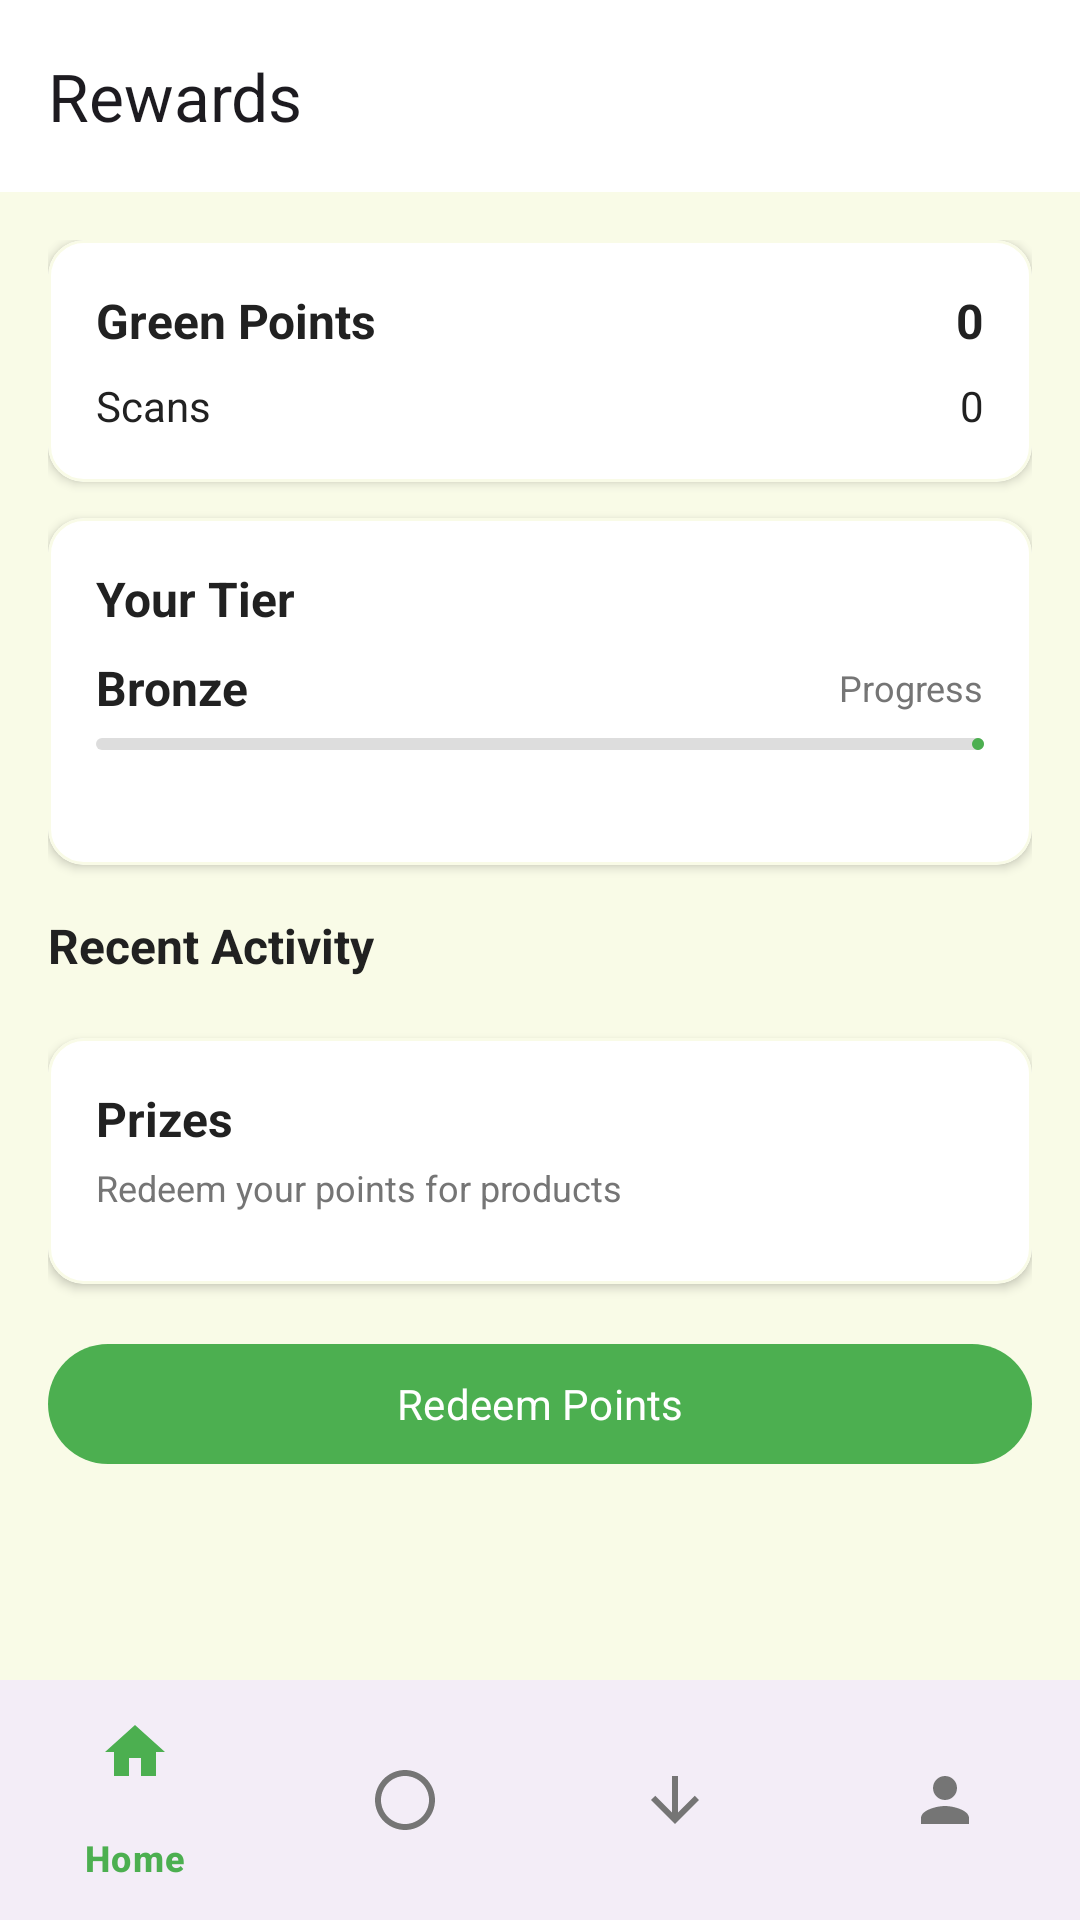

Android layout source for this screen:
<!-- AndroidManifest.xml: application theme Theme.GREENCART -->
<!-- res/layout/activity_rewards.xml -->
<?xml version="1.0" encoding="utf-8"?>

<androidx.coordinatorlayout.widget.CoordinatorLayout xmlns:android="http://schemas.android.com/apk/res/android"
    xmlns:app="http://schemas.android.com/apk/res-auto"
    android:layout_width="match_parent"
    android:layout_height="match_parent"
    android:background="@color/light_beige">

    <com.google.android.material.appbar.AppBarLayout
        android:layout_width="match_parent"
        android:layout_height="wrap_content">

        <androidx.appcompat.widget.Toolbar
            android:layout_width="match_parent"
            android:layout_height="?attr/actionBarSize"
            android:background="@color/white"
            app:title="@string/title_rewards" />
    </com.google.android.material.appbar.AppBarLayout>

    <androidx.core.widget.NestedScrollView
        android:layout_width="match_parent"
        android:layout_height="match_parent"
        app:layout_behavior="@string/appbar_scrolling_view_behavior">

        <LinearLayout
            android:layout_width="match_parent"
            android:layout_height="wrap_content"
            android:orientation="vertical"
            android:padding="16dp">

            
            <com.google.android.material.card.MaterialCardView
                android:layout_width="match_parent"
                android:layout_height="wrap_content"
                app:cardBackgroundColor="@color/white"
                app:cardElevation="2dp"
                app:strokeColor="@color/light_beige">

                <LinearLayout
                    android:layout_width="match_parent"
                    android:layout_height="wrap_content"
                    android:orientation="vertical"
                    android:padding="16dp">

                    <LinearLayout
                        android:layout_width="match_parent"
                        android:layout_height="wrap_content"
                        android:orientation="horizontal"
                        android:gravity="center_vertical">

                        <TextView
                            android:id="@+id/tvRewardsPointsLabel"
                            android:layout_width="0dp"
                            android:layout_height="wrap_content"
                            android:layout_weight="1"
                            android:text="@string/profile_points"
                            android:textColor="@color/text_charcoal"
                            android:textSize="16sp"
                            android:textStyle="bold" />

                        <TextView
                            android:id="@+id/tvRewardsPointsValue"
                            android:layout_width="wrap_content"
                            android:layout_height="wrap_content"
                            android:textColor="@color/text_charcoal"
                            android:textSize="16sp"
                            android:textStyle="bold"
                            android:text="0" />
                    </LinearLayout>

                    <LinearLayout
                        android:layout_width="match_parent"
                        android:layout_height="wrap_content"
                        android:orientation="horizontal"
                        android:gravity="center_vertical"
                        android:layout_marginTop="8dp">

                        <TextView
                            android:id="@+id/tvRewardsScansLabel"
                            android:layout_width="0dp"
                            android:layout_height="wrap_content"
                            android:layout_weight="1"
                            android:text="@string/profile_scans"
                            android:textColor="@color/text_charcoal"
                            android:textSize="14sp" />

                        <TextView
                            android:id="@+id/tvRewardsScansValue"
                            android:layout_width="wrap_content"
                            android:layout_height="wrap_content"
                            android:textColor="@color/text_charcoal"
                            android:textSize="14sp"
                            android:text="0" />
                    </LinearLayout>
                </LinearLayout>
            </com.google.android.material.card.MaterialCardView>

            
            <com.google.android.material.card.MaterialCardView
                android:layout_width="match_parent"
                android:layout_height="wrap_content"
                android:layout_marginTop="12dp"
                app:cardBackgroundColor="@color/white"
                app:cardElevation="2dp"
                app:strokeColor="@color/light_beige">

                <LinearLayout
                    android:layout_width="match_parent"
                    android:layout_height="wrap_content"
                    android:orientation="vertical"
                    android:padding="16dp">

                    <TextView
                        android:layout_width="wrap_content"
                        android:layout_height="wrap_content"
                        android:text="@string/rewards_tier_header"
                        android:textColor="@color/text_charcoal"
                        android:textSize="16sp"
                        android:textStyle="bold" />

                    <LinearLayout
                        android:layout_width="match_parent"
                        android:layout_height="wrap_content"
                        android:orientation="horizontal"
                        android:layout_marginTop="8dp"
                        android:gravity="center_vertical">

                        <TextView
                            android:id="@+id/tvTierName"
                            android:layout_width="0dp"
                            android:layout_height="wrap_content"
                            android:layout_weight="1"
                            android:text="Bronze"
                            android:textColor="@color/text_charcoal"
                            android:textSize="16sp"
                            android:textStyle="bold" />

                        <TextView
                            android:id="@+id/tvTierProgressLabel"
                            android:layout_width="wrap_content"
                            android:layout_height="wrap_content"
                            android:text="@string/rewards_progress_label"
                            android:textColor="@color/text_medium"
                            android:textSize="12sp" />
                    </LinearLayout>

                    <com.google.android.material.progressindicator.LinearProgressIndicator
                        android:id="@+id/tierProgress"
                        style="@style/Widget.MaterialComponents.LinearProgressIndicator"
                        android:layout_width="match_parent"
                        android:layout_height="wrap_content"
                        android:layout_marginTop="6dp"
                        app:trackCornerRadius="6dp"
                        app:indicatorColor="@color/green"
                        app:trackColor="#DDDDDD"
                        app:indicatorDirectionLinear="leftToRight" />

                    <TextView
                        android:id="@+id/tvTierProgressDetail"
                        android:layout_width="wrap_content"
                        android:layout_height="wrap_content"
                        android:layout_marginTop="6dp"
                        android:textColor="@color/text_medium"
                        android:textSize="12sp"
                        android:text="" />
                </LinearLayout>
            </com.google.android.material.card.MaterialCardView>

            
            <TextView
                android:layout_width="wrap_content"
                android:layout_height="wrap_content"
                android:layout_marginTop="16dp"
                android:text="@string/rewards_recent_activity_header"
                android:textColor="@color/text_charcoal"
                android:textSize="16sp"
                android:textStyle="bold" />

            <TextView
                android:id="@+id/tvEmptyActivity"
                android:layout_width="wrap_content"
                android:layout_height="wrap_content"
                android:layout_marginTop="8dp"
                android:text="@string/rewards_recent_empty"
                android:textColor="@color/text_medium"
                android:textSize="13sp"
                android:visibility="gone" />

            <androidx.recyclerview.widget.RecyclerView
                android:id="@+id/rvRewardEvents"
                android:layout_width="match_parent"
                android:layout_height="wrap_content"
                android:layout_marginTop="8dp"
                app:layoutManager="androidx.recyclerview.widget.LinearLayoutManager" />

            
            <com.google.android.material.card.MaterialCardView
                android:layout_width="match_parent"
                android:layout_height="wrap_content"
                android:layout_marginTop="12dp"
                app:cardBackgroundColor="@color/white"
                app:cardElevation="2dp"
                app:strokeColor="@color/light_beige">

                <LinearLayout
                    android:layout_width="match_parent"
                    android:layout_height="wrap_content"
                    android:orientation="vertical"
                    android:padding="16dp">

                    <TextView
                        android:layout_width="wrap_content"
                        android:layout_height="wrap_content"
                        android:text="Prizes"
                        android:textColor="@color/text_charcoal"
                        android:textSize="16sp"
                        android:textStyle="bold" />

                    <TextView
                        android:layout_width="wrap_content"
                        android:layout_height="wrap_content"
                        android:text="Redeem your points for products"
                        android:textColor="@color/text_medium"
                        android:textSize="12sp"
                        android:layout_marginTop="4dp" />

                    <androidx.recyclerview.widget.RecyclerView
                        android:id="@+id/rvPrizes"
                        android:layout_width="match_parent"
                        android:layout_height="wrap_content"
                        android:layout_marginTop="8dp"
                        app:layoutManager="androidx.recyclerview.widget.LinearLayoutManager"
                        android:nestedScrollingEnabled="false" />
                </LinearLayout>
            </com.google.android.material.card.MaterialCardView>

            
            <com.google.android.material.button.MaterialButton
                android:id="@+id/btnRedeem"
                android:layout_width="match_parent"
                android:layout_height="wrap_content"
                android:layout_marginTop="16dp"
                android:text="@string/rewards_redeem_cta" />
        </LinearLayout>
    </androidx.core.widget.NestedScrollView>

    <com.google.android.material.bottomnavigation.BottomNavigationView
        android:id="@+id/bottom_navigation"
        android:layout_width="match_parent"
        android:layout_height="wrap_content"
        android:layout_gravity="bottom"
        app:itemIconTint="@color/bottom_nav_item_color"
        app:itemTextColor="@color/bottom_nav_item_color"
        app:menu="@menu/main_menu" />
</androidx.coordinatorlayout.widget.CoordinatorLayout>
<!-- resources referenced by this layout -->
<resources>
  <color name="green">#4CAF50</color>
  <color name="light_beige">#F9FBE7</color>
  <color name="text_charcoal">#212121</color>
  <color name="text_medium">#757575</color>
  <color name="white">#FFFFFF</color>
  <string name="profile_points">Green Points</string>
  <string name="profile_scans">Scans</string>
  <string name="rewards_progress_label">Progress</string>
  <string name="rewards_recent_activity_header">Recent Activity</string>
  <string name="rewards_recent_empty">No recent activity</string>
  <string name="rewards_redeem_cta">Redeem Points</string>
  <string name="rewards_tier_header">Your Tier</string>
  <string name="title_rewards">Rewards</string>
  <style name="Theme.GREENCART" parent="Base.Theme.GREENCART" />
  <style name="Base.Theme.GREENCART" parent="Theme.Material3.DayNight.NoActionBar">
          
          <item name="colorPrimary">@color/green</item>
          <item name="colorPrimaryVariant">@color/green</item>
          <item name="colorOnPrimary">@color/white</item>
          
          <item name="colorSecondary">@color/accent_yellow</item>
          <item name="colorSecondaryVariant">@color/accent_yellow</item>
          <item name="colorOnSecondary">@color/text_charcoal</item>
          
          <item name="android:statusBarColor">?attr/colorPrimary</item>
          
          <item name="android:fontFamily">sans-serif</item>
      </style>
  <color name="accent_yellow">#FFCA28</color>
</resources>
